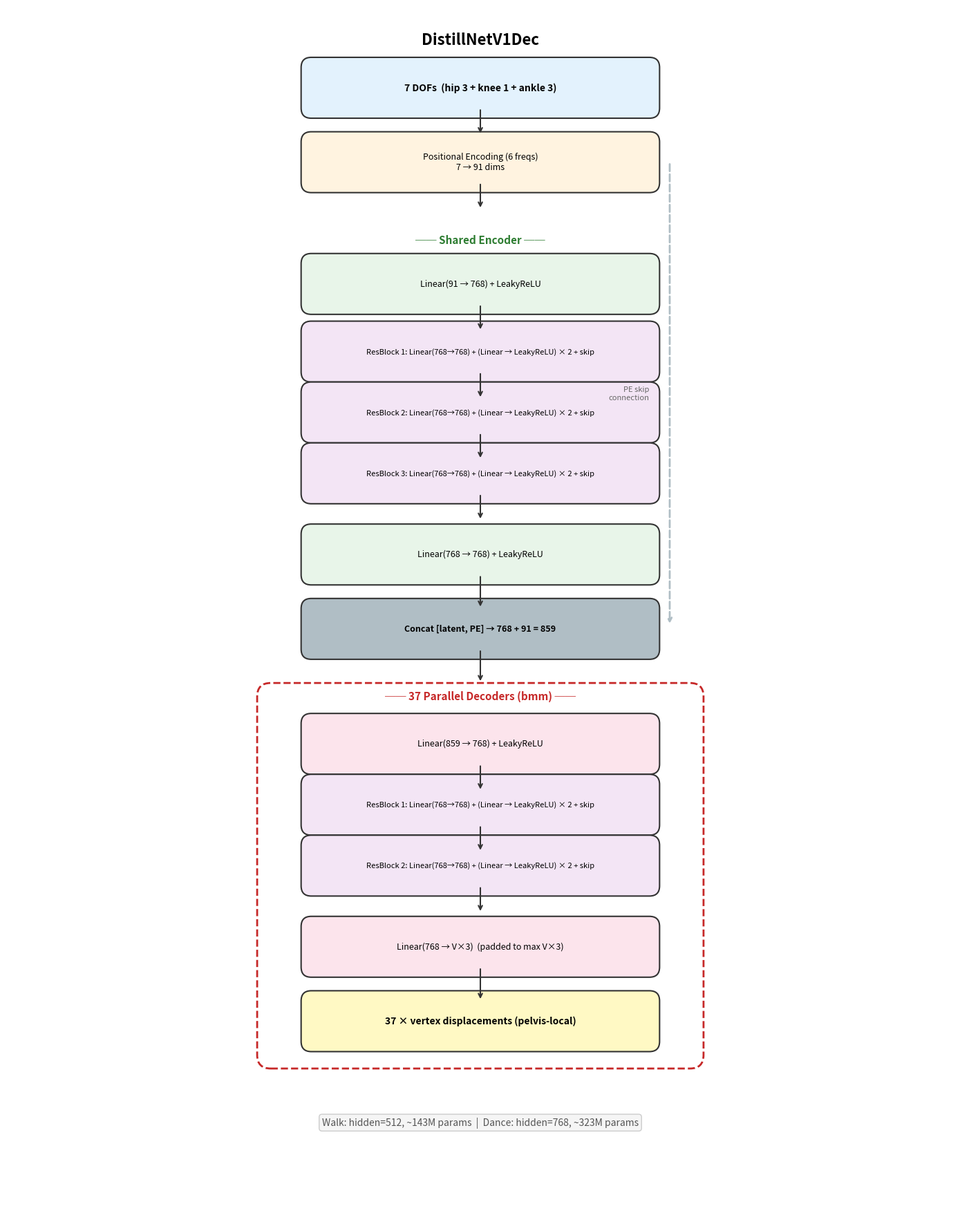

Reproduce this figure in Python. (Note: this script raises an exception after producing the figure.)
"""Generate V1Dec architecture diagram."""
import matplotlib.pyplot as plt
import matplotlib.patches as mpatches

def draw_architecture(hidden_dim=768, title="DistillNetV1Dec", save_path=None):
    fig, ax = plt.subplots(1, 1, figsize=(14, 18))
    ax.set_xlim(0, 14)
    ax.set_ylim(0, 18)
    ax.axis('off')
    ax.set_aspect('equal')

    # Colors
    c_input = '#E3F2FD'
    c_pe = '#FFF3E0'
    c_encoder = '#E8F5E9'
    c_res = '#F3E5F5'
    c_decoder = '#FCE4EC'
    c_output = '#FFF9C4'
    c_skip = '#B0BEC5'

    def box(x, y, w, h, text, color, fontsize=10, bold=False):
        rect = mpatches.FancyBboxPatch((x, y), w, h, boxstyle="round,pad=0.15",
                                        facecolor=color, edgecolor='#333333', linewidth=1.5)
        ax.add_patch(rect)
        weight = 'bold' if bold else 'normal'
        ax.text(x + w/2, y + h/2, text, ha='center', va='center',
                fontsize=fontsize, fontweight=weight, wrap=True)

    def arrow(x1, y1, x2, y2, color='#333333', style='->', lw=1.5):
        ax.annotate('', xy=(x2, y2), xytext=(x1, y1),
                    arrowprops=dict(arrowstyle=style, color=color, lw=lw))

    def brace_arrow(x1, y1, x2, y2, label=None):
        ax.annotate('', xy=(x2, y2), xytext=(x1, y1),
                    arrowprops=dict(arrowstyle='->', color=c_skip, lw=2, linestyle='dashed'))
        if label:
            mx, my = (x1+x2)/2, (y1+y2)/2
            ax.text(mx - 0.3, my, label, fontsize=8, color='#666666', ha='right', va='center')

    cx = 7  # center x
    bw = 5  # box width
    bh = 0.6

    # Title
    ax.text(cx, 17.5, title, ha='center', va='center', fontsize=16, fontweight='bold')

    # Input
    y = 16.5
    box(cx - bw/2, y, bw, bh, '7 DOFs  (hip 3 + knee 1 + ankle 3)', c_input, fontsize=10, bold=True)
    arrow(cx, y, cx, y - 0.4)

    # PE
    y = 15.4
    box(cx - bw/2, y, bw, bh, f'Positional Encoding (6 freqs)\n7 → 91 dims', c_pe, fontsize=9)
    pe_out_y = y

    arrow(cx, y, cx, y - 0.4)

    # Encoder header
    y = 14.2
    ax.text(cx, y + 0.35, '── Shared Encoder ──', ha='center', va='center',
            fontsize=11, fontweight='bold', color='#2E7D32')

    # Input proj
    y = 13.6
    box(cx - bw/2, y, bw, bh, f'Linear(91 → {hidden_dim}) + LeakyReLU', c_encoder, fontsize=9)
    arrow(cx, y, cx, y - 0.4)

    # Res blocks
    for i in range(3):
        y = 12.6 - i * 0.9
        box(cx - bw/2, y, bw, bh, f'ResBlock {i+1}: Linear({hidden_dim}→{hidden_dim}) + (Linear → LeakyReLU) × 2 + skip', c_res, fontsize=8)
        if i < 2:
            arrow(cx, y, cx, y - 0.4)

    arrow(cx, y, cx, y - 0.4)

    # Latent proj
    y = 9.6
    box(cx - bw/2, y, bw, bh, f'Linear({hidden_dim} → {hidden_dim}) + LeakyReLU', c_encoder, fontsize=9)

    # Skip connection label
    brace_arrow(cx + bw/2 + 0.3, pe_out_y + 0.3, cx + bw/2 + 0.3, 8.85, 'PE skip\nconnection')

    arrow(cx, y, cx, y - 0.5)

    # Concat
    y = 8.5
    box(cx - bw/2, y, bw, bh, f'Concat [latent, PE] → {hidden_dim} + 91 = {hidden_dim + 91}', c_skip, fontsize=9, bold=True)

    arrow(cx, y, cx, y - 0.5)

    # Decoder header
    y = 7.5
    ax.text(cx, y + 0.3, '── 37 Parallel Decoders (bmm) ──', ha='center', va='center',
            fontsize=11, fontweight='bold', color='#C62828')

    # Decoder input proj
    y = 6.8
    box(cx - bw/2, y, bw, bh, f'Linear({hidden_dim+91} → {hidden_dim}) + LeakyReLU', c_decoder, fontsize=9)
    arrow(cx, y, cx, y - 0.4)

    # Decoder res blocks
    for i in range(2):
        y = 5.9 - i * 0.9
        box(cx - bw/2, y, bw, bh, f'ResBlock {i+1}: Linear({hidden_dim}→{hidden_dim}) + (Linear → LeakyReLU) × 2 + skip', c_res, fontsize=8)
        if i < 1:
            arrow(cx, y, cx, y - 0.4)

    arrow(cx, y, cx, y - 0.4)

    # Output proj
    y = 3.8
    box(cx - bw/2, y, bw, bh, f'Linear({hidden_dim} → V×3)  (padded to max V×3)', c_decoder, fontsize=9)
    arrow(cx, y, cx, y - 0.5)

    # Output
    y = 2.7
    box(cx - bw/2, y, bw, bh, '37 × vertex displacements (pelvis-local)', c_output, fontsize=10, bold=True)

    # Decoder bracket
    ax.add_patch(mpatches.FancyBboxPatch((cx - bw/2 - 0.6, 2.5), bw + 1.2, 5.3,
                 boxstyle="round,pad=0.2", facecolor='none', edgecolor='#C62828',
                 linewidth=2, linestyle='--'))

    # Legend
    y = 1.5
    ax.text(cx, y, f'Walk: hidden={512}, ~143M params  |  Dance: hidden={768}, ~323M params',
            ha='center', va='center', fontsize=10, color='#555555',
            bbox=dict(boxstyle='round', facecolor='#F5F5F5', edgecolor='#CCCCCC'))

    plt.tight_layout()
    if save_path:
        plt.savefig(save_path, dpi=150, bbox_inches='tight')
        print(f"Saved to {save_path}")
    plt.show()


if __name__ == '__main__':
    draw_architecture(hidden_dim=768, save_path='volume_distill/v1dec_architecture.png')
